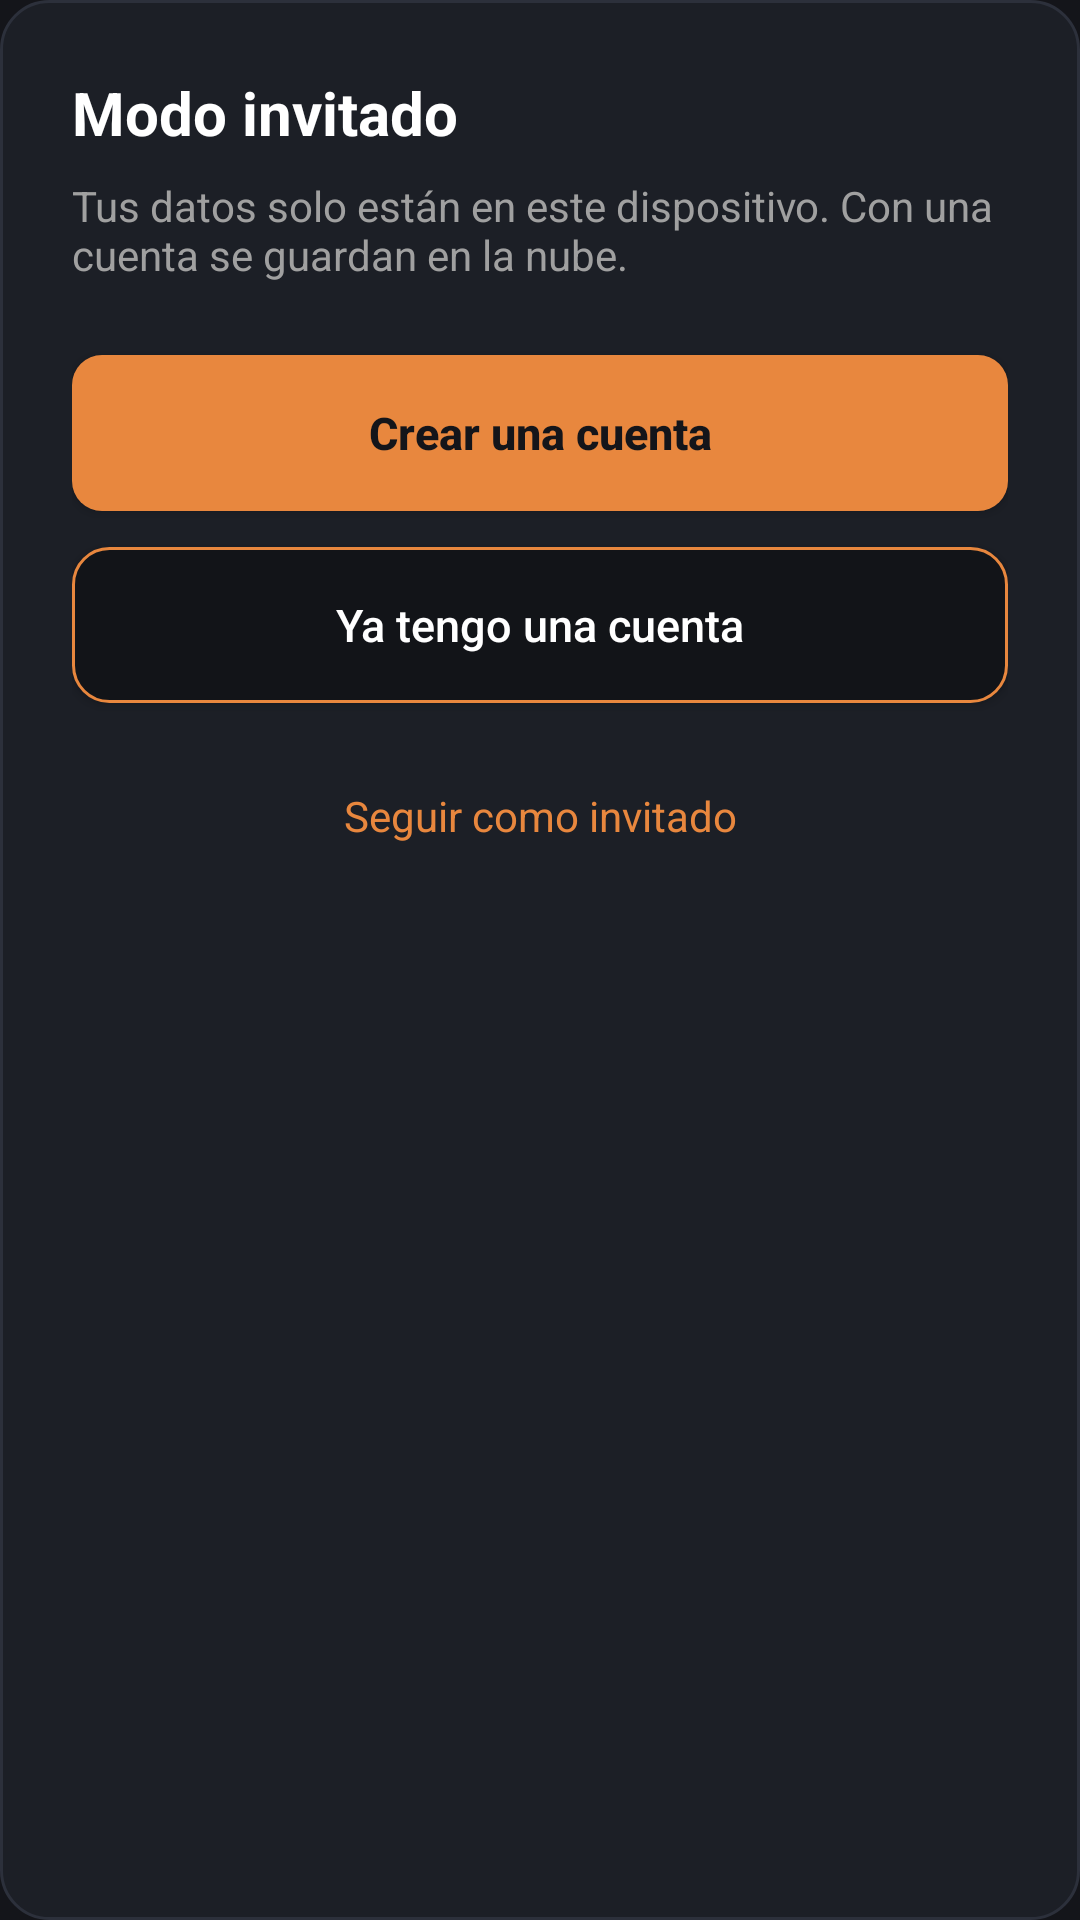

Layout XML and referenced resources for this Android screen:
<!-- AndroidManifest.xml: application theme Theme.MyApplication -->
<!-- res/layout/dialog_guest_account.xml -->
<?xml version="1.0" encoding="utf-8"?>
<LinearLayout xmlns:android="http://schemas.android.com/apk/res/android"
    android:layout_width="match_parent"
    android:layout_height="wrap_content"
    android:orientation="vertical"
    android:background="@drawable/bg_dialog_card"
    android:padding="24dp">

    <TextView
        android:layout_width="match_parent"
        android:layout_height="wrap_content"
        android:text="Modo invitado"
        android:textSize="20sp"
        android:textStyle="bold"
        android:textColor="#FFFFFF"
        android:layout_marginBottom="8dp" />

    <TextView
        android:layout_width="match_parent"
        android:layout_height="wrap_content"
        android:text="Tus datos solo están en este dispositivo. Con una cuenta se guardan en la nube."
        android:textSize="14sp"
        android:textColor="#A0A0A0"
        android:layout_marginBottom="24dp" />

    
    <androidx.appcompat.widget.AppCompatButton
        android:id="@+id/btnGuestCreate"
        android:layout_width="match_parent"
        android:layout_height="52dp"
        android:text="Crear una cuenta"
        android:textAllCaps="false"
        android:textColor="#14151A"
        android:textSize="15sp"
        android:textStyle="bold"
        android:background="@drawable/bg_primary_button"
        android:layout_marginBottom="12dp" />

    
    <androidx.appcompat.widget.AppCompatButton
        android:id="@+id/btnGuestLogin"
        android:layout_width="match_parent"
        android:layout_height="52dp"
        android:text="Ya tengo una cuenta"
        android:textAllCaps="false"
        android:textColor="#FFFFFF"
        android:textSize="15sp"
        android:background="@drawable/bg_button_outline"
        android:layout_marginBottom="16dp" />

    
    <TextView
        android:id="@+id/tvGuestCancel"
        android:layout_width="match_parent"
        android:layout_height="wrap_content"
        android:text="Seguir como invitado"
        android:textSize="14sp"
        android:textColor="#E8873E"
        android:gravity="center"
        android:padding="12dp" />

</LinearLayout>
<!-- resources referenced by this layout -->
<resources>
  <!-- drawable bg_button_outline (drawable) -->
  <?xml version="1.0" encoding="utf-8"?>
  <shape xmlns:android="http://schemas.android.com/apk/res/android"
      android:shape="rectangle">
      <solid android:color="#121418"/>
      <corners android:radius="12dp"/>
      <stroke android:width="1dp" android:color="#E8873E"/>
  </shape>
  <!-- drawable bg_dialog_card (drawable) -->
  <?xml version="1.0" encoding="utf-8"?>
  <shape xmlns:android="http://schemas.android.com/apk/res/android"
      android:shape="rectangle">
      <solid android:color="#1C1F26" />
      <corners android:radius="16dp" />
      <stroke
          android:width="1dp"
          android:color="#2C303B" />
  </shape>
  <!-- drawable bg_primary_button (drawable) -->
  <?xml version="1.0" encoding="utf-8"?>
  <shape xmlns:android="http://schemas.android.com/apk/res/android"
      android:shape="rectangle">
      <corners android:radius="10dp" />
      <solid android:color="#E8873E" />
  </shape>
  <style name="Theme.MyApplication" parent="Base.Theme.MyApplication" />
  <style name="Base.Theme.MyApplication" parent="Theme.Material3.DayNight.NoActionBar">
          <item name="android:windowBackground">@color/bg_main</item>
      </style>
  <color name="bg_main">#14151A</color>
</resources>
